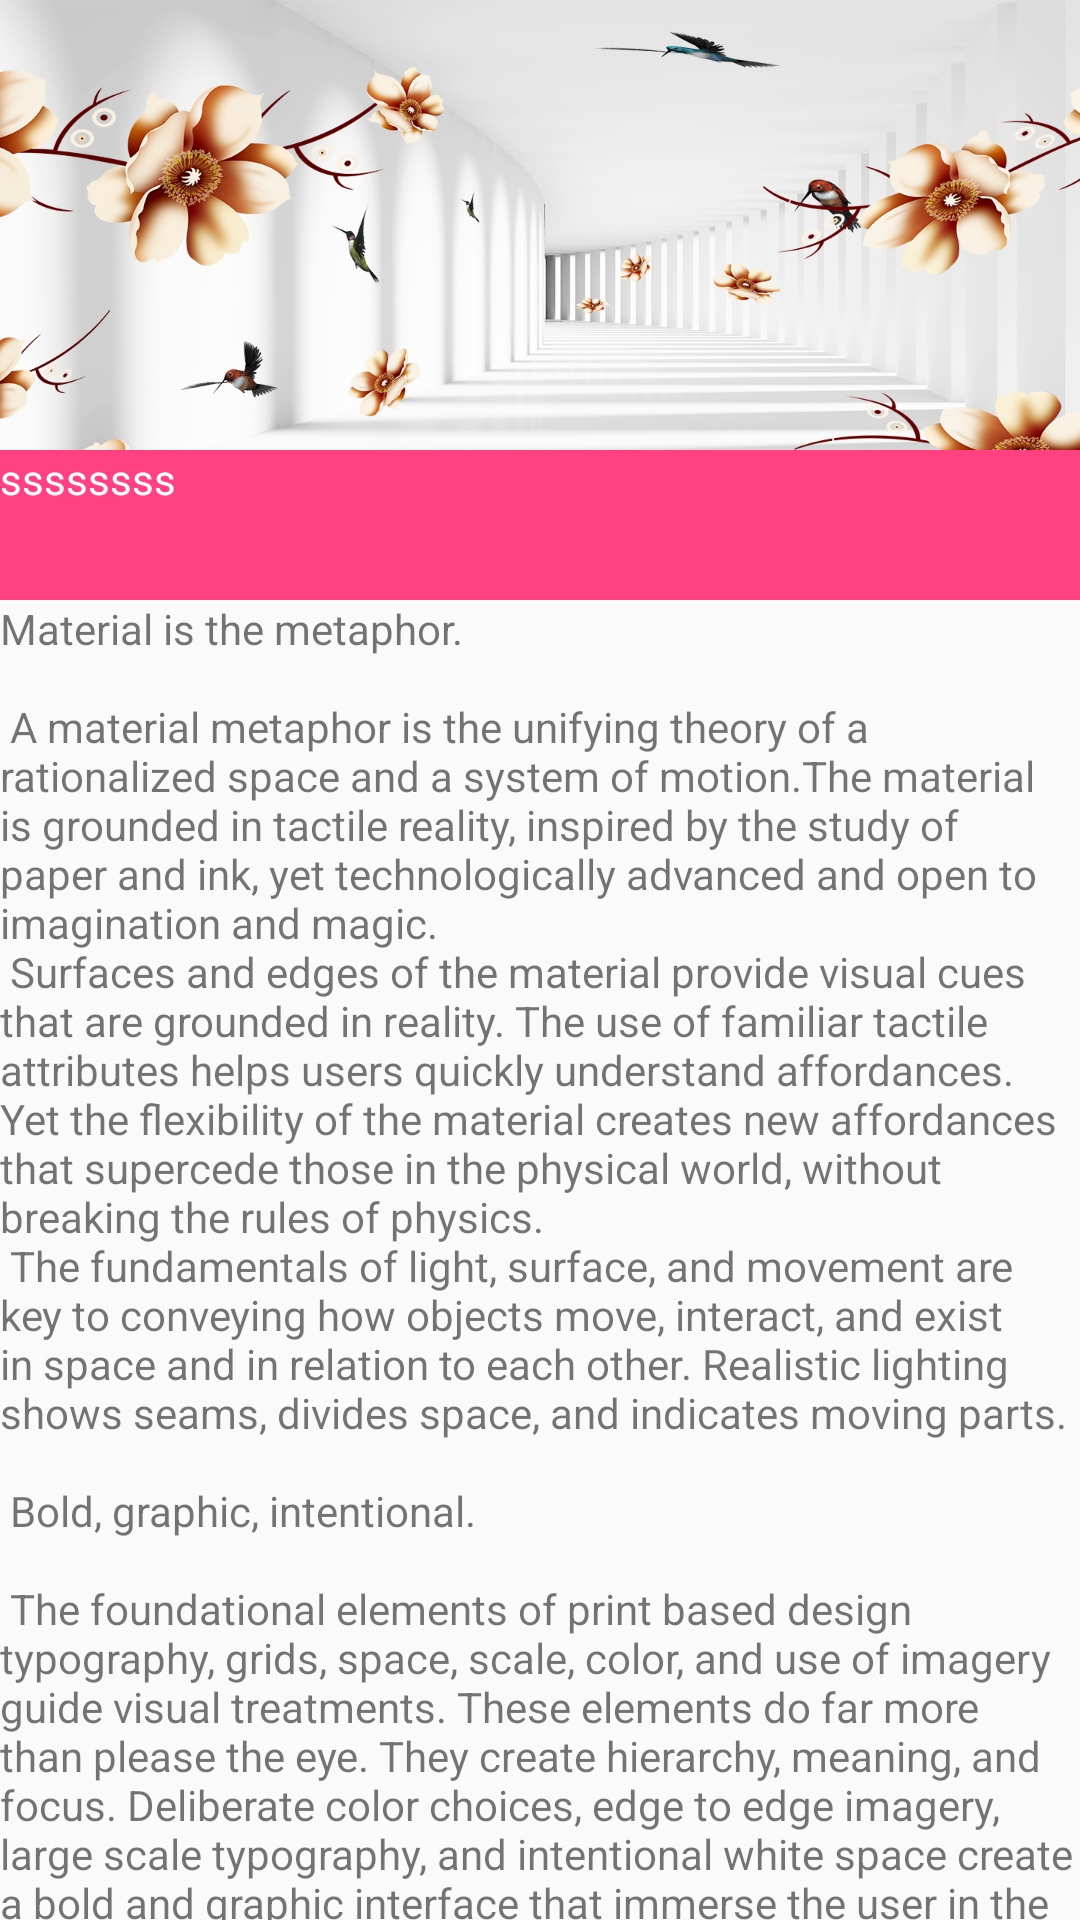

The Android layout XML behind this screen, and the referenced resources:
<!-- AndroidManifest.xml: application theme AppTheme -->
<!-- res/layout/activity_coor2.xml -->
<?xml version="1.0" encoding="utf-8"?>
<android.support.design.widget.CoordinatorLayout xmlns:android="http://schemas.android.com/apk/res/android"
    android:layout_width="match_parent"
    android:layout_height="match_parent"
    xmlns:app="http://schemas.android.com/apk/res-auto">

    <android.support.design.widget.AppBarLayout
        android:layout_width="match_parent"
        android:layout_height="200dp">

        <android.support.design.widget.CollapsingToolbarLayout
            android:id="@+id/collapsing"
            android:layout_width="match_parent"
            android:layout_height="match_parent"
            app:layout_scrollFlags="scroll|exitUntilCollapsed|enterAlwaysCollapsed"
            app:collapsedTitleGravity="center">
            <ImageView
                android:layout_width="match_parent"
                android:layout_height="match_parent"
                android:src="@mipmap/header"
                android:scaleType="centerCrop"
                app:layout_collapseMode="parallax"
                app:layout_collapseParallaxMultiplier="0.7"/>
            <TextView
                android:layout_width="match_parent"
                android:layout_height="50dp"
                android:background="@color/colorAccent"
                app:layout_collapseMode="pin"
                android:layout_gravity="bottom"
                android:text="ssssssss"
                android:textColor="@color/white"/>
        </android.support.design.widget.CollapsingToolbarLayout>
    </android.support.design.widget.AppBarLayout>

    <android.support.v4.widget.NestedScrollView
        android:layout_width="match_parent"
        android:layout_height="match_parent"
        app:layout_behavior="@string/appbar_scrolling_view_behavior">
        <TextView
            android:layout_width="wrap_content"
            android:layout_height="wrap_content"
            android:layout_margin="@dimen/text_margin"
            android:text="@string/large_text" />
    </android.support.v4.widget.NestedScrollView>
</android.support.design.widget.CoordinatorLayout>
<!-- resources referenced by this layout -->
<resources>
  <color name="colorAccent">#FF4081</color>
  <color name="white">#FFFFFF</color>
</resources>
